Image classification data set "processed_data" (syedowaisi/elpv-pred on GitHub). Class labels (4): functional, mild, moderate, severe.

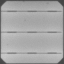
Label: functional

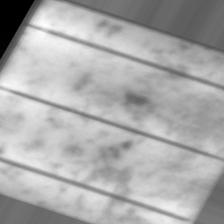
Label: moderate

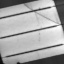
Label: severe

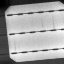
Label: mild

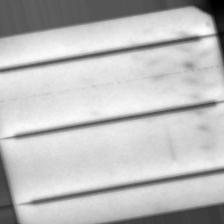
Label: moderate

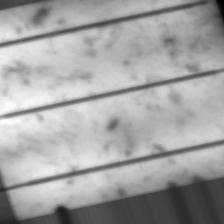
Label: mild
